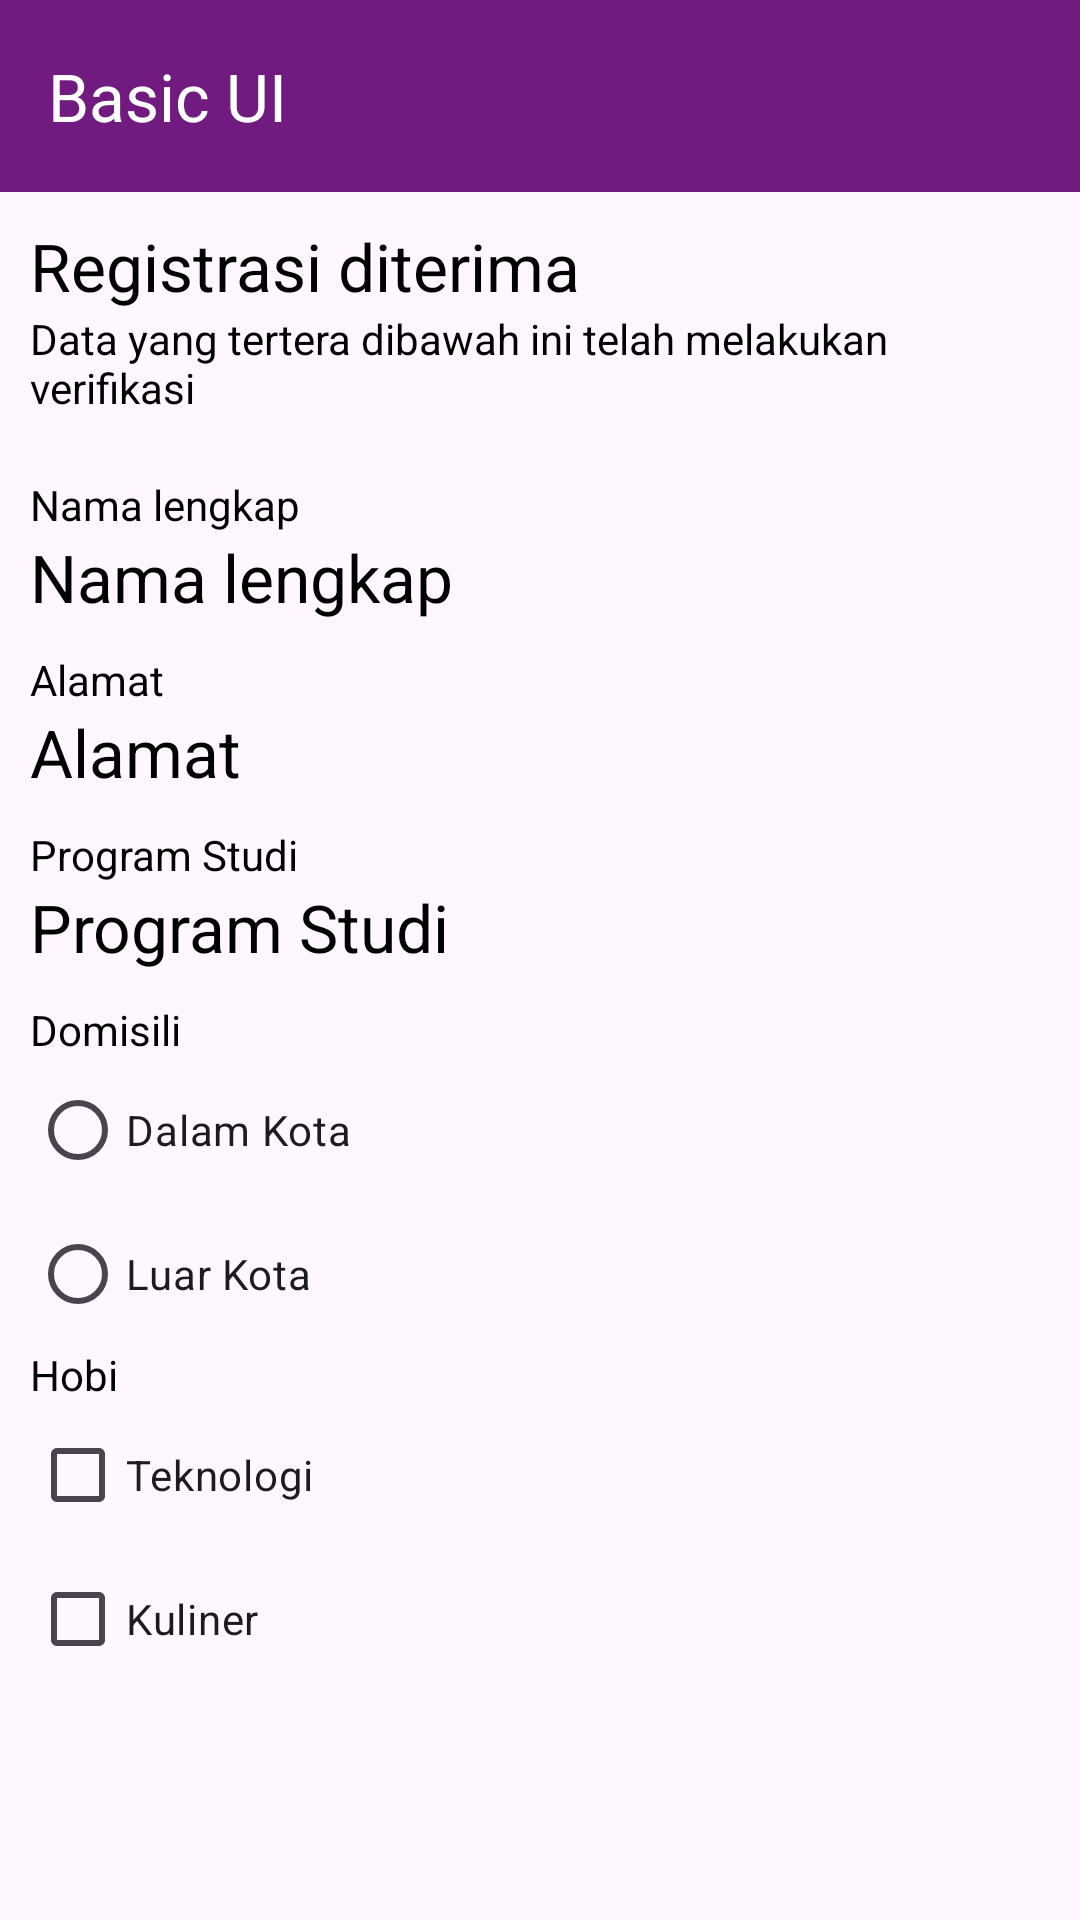

The Android layout XML behind this screen, and the referenced resources:
<!-- AndroidManifest.xml: application theme Theme.AndroidKotlinBindingBasicUI -->
<!-- res/layout/activity_detil.xml -->
<?xml version="1.0" encoding="utf-8"?>
<RelativeLayout xmlns:android="http://schemas.android.com/apk/res/android"
    xmlns:app="http://schemas.android.com/apk/res-auto"
    xmlns:tools="http://schemas.android.com/tools"
    android:layout_width="match_parent"
    android:layout_height="match_parent"
    android:orientation="vertical"
    tools:context=".DetilActivity">

    <androidx.appcompat.widget.Toolbar
        android:id="@+id/toolbar"
        android:layout_width="match_parent"
        android:layout_height="wrap_content"
        android:background="@color/primaryShade"
        app:title="@string/app_name"
        app:titleTextColor="@color/white"
        app:theme="@style/ThemeOverlay.AppCompat.Dark"/>

    <LinearLayout
        android:layout_width="match_parent"
        android:layout_height="wrap_content"
        android:orientation="vertical"
        android:layout_below="@id/toolbar"
        android:padding="@dimen/dp_10">

    <TextView
        android:layout_width="match_parent"
        android:layout_height="wrap_content"
        android:text="Registrasi diterima"
        android:textAppearance="@style/Base.TextAppearance.AppCompat.Large"/>

    <TextView
        android:layout_width="match_parent"
        android:layout_height="wrap_content"
        android:text="Data yang tertera dibawah ini telah melakukan verifikasi"
        android:layout_marginBottom="20dp"/>

    <TextView
        android:layout_width="match_parent"
        android:layout_height="wrap_content"
        android:text="Nama lengkap"/>

    <TextView
        android:layout_width="match_parent"
        android:layout_height="wrap_content"
        android:id="@+id/tv_nama"
        android:text="Nama lengkap"
        android:textAppearance="@style/TextAppearance.AppCompat.Large"
        android:layout_marginBottom="10dp"/>

    <TextView
        android:layout_width="match_parent"
        android:layout_height="wrap_content"
        android:text="Alamat"/>

    <TextView
        android:layout_width="match_parent"
        android:layout_height="wrap_content"
        android:id="@+id/tv_alamat"
        android:text="Alamat"
        android:textAppearance="@style/TextAppearance.AppCompat.Large"
        android:layout_marginBottom="10dp"/>

    <TextView
        android:layout_width="match_parent"
        android:layout_height="wrap_content"
        android:text="Program Studi"/>

    <TextView
        android:layout_width="match_parent"
        android:layout_height="wrap_content"
        android:id="@+id/tv_prodi"
        android:text="Program Studi"
        android:textAppearance="@style/TextAppearance.AppCompat.Large"
        android:layout_marginBottom="10dp"/>

    <TextView
        android:layout_width="match_parent"
        android:layout_height="wrap_content"
        android:text="Domisili"/>

    <RadioGroup
        android:id="@+id/rg_domisili"
        android:layout_width="match_parent"
        android:layout_height="wrap_content">

        <RadioButton
            android:layout_width="wrap_content"
            android:layout_height="wrap_content"
            android:id="@+id/rb_DK"
            android:text="Dalam Kota"/>

        <RadioButton
            android:layout_width="wrap_content"
            android:layout_height="wrap_content"
            android:id="@+id/rb_LK"
            android:text="Luar Kota"/>

    </RadioGroup>

    <TextView
        android:layout_width="match_parent"
        android:layout_height="wrap_content"
        android:text="Hobi"/>

    <CheckBox
        android:id="@+id/cb_teknologi"
        android:layout_width="match_parent"
        android:layout_height="wrap_content"
        android:text="Teknologi"/>

    <CheckBox
        android:id="@+id/cb_kuliner"
        android:layout_width="match_parent"
        android:layout_height="wrap_content"
        android:text="Kuliner"/>

    </LinearLayout>
</RelativeLayout>
<!-- resources referenced by this layout -->
<resources>
  <color name="primaryShade">#711B80</color>
  <color name="white">#FFFFFFFF</color>
  <dimen name="dp_10">10dp</dimen>
  <string name="app_name" translatable="false">Basic UI</string>
  <style name="Theme.AndroidKotlinBindingBasicUI" parent="Base.Theme.AndroidKotlinBindingBasicUI" />
  <style name="Base.Theme.AndroidKotlinBindingBasicUI" parent="Theme.Material3.DayNight.NoActionBar">
          
          <item name="colorPrimary">@color/primary</item>
          <item name="colorPrimaryDark">@color/primaryShade</item>
          <item name="colorAccent">@color/accent</item>
  
          
          <item name="android:textColor">@color/black</item>
          <item name="android:panelFullBackground">@color/primaryTint</item>
      </style>
  <color name="primary">#9C27B0</color>
  <color name="accent">#4bcd32</color>
  <color name="black">#FF000000</color>
  <color name="primaryTint">#9F30B3</color>
</resources>
